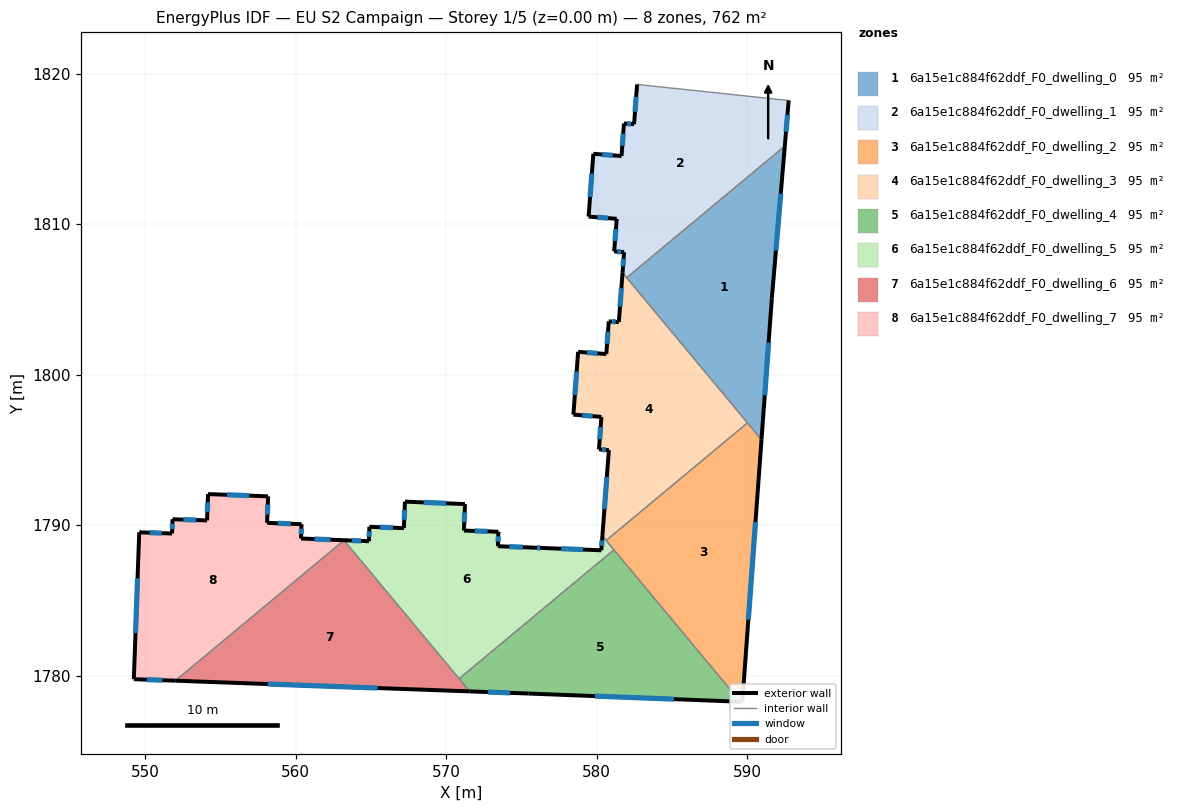
=== STOREY PLAN SPEC (per zone: floor XY polygon, exterior-wall plan segments, windows/doors) ===
zone 1: 6a15e1c884f62ddf_F0_dwelling_0  (95.3 m²)
  floor: (592.52, 1815.20) (591.65, 1805.08) (590.97, 1795.68) (582.00, 1806.45)
  exterior wall: (591.65, 1805.08) – (592.52, 1815.20)  [10.2 m]
    window: (591.92, 1808.26) – (592.25, 1812.03)  [4.2 m²]
  exterior wall: (590.97, 1795.68) – (591.65, 1805.08)  [9.4 m]
    window: (591.18, 1798.63) – (591.44, 1802.14)  [3.9 m²]
  interior walls: 3
zone 2: 6a15e1c884f62ddf_F0_dwelling_1  (95.3 m²)
  floor: (592.77, 1818.24) (592.52, 1815.20) (582.00, 1806.45) (581.73, 1806.78) (581.83, 1808.14) (581.17, 1808.20) (581.34, 1810.37) (579.47, 1810.51) (579.79, 1814.69) (581.66, 1814.54) (581.82, 1816.70) (582.49, 1816.66) (582.70, 1819.30) (592.73, 1818.24)
  exterior wall: (592.52, 1815.20) – (592.77, 1818.24)  [3.0 m]
    window: (592.60, 1816.15) – (592.69, 1817.29)  [1.3 m²]
  exterior wall: (581.83, 1808.14) – (581.73, 1806.78)  [1.4 m]
    window: (581.80, 1807.72) – (581.76, 1807.21)  [0.6 m²]
  exterior wall: (581.17, 1808.20) – (581.83, 1808.14)  [0.7 m]
    window: (581.38, 1808.18) – (581.62, 1808.16)  [0.3 m²]
  exterior wall: (581.34, 1810.37) – (581.17, 1808.20)  [2.2 m]
    window: (581.29, 1809.69) – (581.22, 1808.88)  [0.9 m²]
  exterior wall: (579.47, 1810.51) – (581.34, 1810.37)  [1.9 m]
    window: (580.06, 1810.47) – (580.76, 1810.41)  [0.8 m²]
  exterior wall: (579.79, 1814.69) – (579.47, 1810.51)  [4.2 m]
    window: (579.69, 1813.38) – (579.57, 1811.82)  [1.7 m²]
  exterior wall: (581.66, 1814.54) – (579.79, 1814.69)  [1.9 m]
    window: (581.07, 1814.59) – (580.37, 1814.64)  [0.8 m²]
  exterior wall: (581.82, 1816.70) – (581.66, 1814.54)  [2.2 m]
    window: (581.77, 1816.03) – (581.71, 1815.22)  [0.9 m²]
  exterior wall: (582.49, 1816.66) – (581.82, 1816.70)  [0.7 m]
    window: (582.28, 1816.67) – (582.03, 1816.69)  [0.3 m²]
  exterior wall: (582.70, 1819.30) – (582.49, 1816.66)  [2.7 m]
    window: (582.63, 1818.47) – (582.56, 1817.48)  [1.1 m²]
  interior walls: 4
zone 3: 6a15e1c884f62ddf_F0_dwelling_2  (95.3 m²)
  floor: (590.03, 1796.80) (590.97, 1795.68) (589.69, 1778.26) (589.56, 1778.26) (580.64, 1788.98)
  exterior wall: (589.56, 1778.26) – (589.69, 1778.26)  [0.1 m]
    window: (589.60, 1778.26) – (589.65, 1778.26)  [0.1 m²]
  exterior wall: (589.69, 1778.26) – (590.97, 1795.68)  [17.5 m]
    window: (590.09, 1783.72) – (590.57, 1790.22)  [7.3 m²]
  interior walls: 4
zone 4: 6a15e1c884f62ddf_F0_dwelling_3  (95.3 m²)
  floor: (581.73, 1806.78) (590.03, 1796.80) (580.64, 1788.98) (580.39, 1789.29) (580.82, 1794.99) (580.16, 1795.04) (580.32, 1797.20) (578.46, 1797.35) (578.78, 1801.52) (580.65, 1801.38) (580.81, 1803.55) (581.48, 1803.50)
  exterior wall: (581.73, 1806.78) – (581.48, 1803.50)  [3.3 m]
    window: (581.65, 1805.75) – (581.56, 1804.53)  [1.4 m²]
  exterior wall: (580.82, 1794.99) – (580.39, 1789.29)  [5.7 m]
    window: (580.68, 1793.20) – (580.52, 1791.07)  [2.4 m²]
  exterior wall: (580.16, 1795.04) – (580.82, 1794.99)  [0.7 m]
    window: (580.37, 1795.02) – (580.61, 1795.00)  [0.3 m²]
  exterior wall: (580.32, 1797.20) – (580.16, 1795.04)  [2.2 m]
    window: (580.27, 1796.52) – (580.21, 1795.72)  [0.9 m²]
  exterior wall: (578.46, 1797.35) – (580.32, 1797.20)  [1.9 m]
    window: (579.04, 1797.30) – (579.74, 1797.25)  [0.8 m²]
  exterior wall: (578.78, 1801.52) – (578.46, 1797.35)  [4.2 m]
    window: (578.68, 1800.21) – (578.56, 1798.66)  [1.7 m²]
  exterior wall: (580.65, 1801.38) – (578.78, 1801.52)  [1.9 m]
    window: (580.06, 1801.42) – (579.36, 1801.48)  [0.8 m²]
  exterior wall: (580.81, 1803.55) – (580.65, 1801.38)  [2.2 m]
    window: (580.76, 1802.87) – (580.70, 1802.06)  [0.9 m²]
  exterior wall: (581.48, 1803.50) – (580.81, 1803.55)  [0.7 m]
    window: (581.27, 1803.52) – (581.02, 1803.53)  [0.3 m²]
  interior walls: 4
zone 5: 6a15e1c884f62ddf_F0_dwelling_4  (95.3 m²)
  floor: (581.16, 1788.36) (589.56, 1778.26) (575.47, 1778.81) (571.57, 1778.95) (570.86, 1779.80)
  exterior wall: (575.47, 1778.81) – (589.56, 1778.26)  [14.1 m]
    window: (579.89, 1778.64) – (585.15, 1778.43)  [5.9 m²]
  exterior wall: (571.57, 1778.95) – (575.47, 1778.81)  [3.9 m]
    window: (572.79, 1778.91) – (574.25, 1778.85)  [1.6 m²]
  interior walls: 3
zone 6: 6a15e1c884f62ddf_F0_dwelling_5  (95.3 m²)
  floor: (580.39, 1789.29) (581.16, 1788.36) (570.86, 1779.80) (563.20, 1789.00) (564.87, 1788.93) (564.90, 1789.89) (567.19, 1789.80) (567.26, 1791.56) (571.25, 1791.40) (571.19, 1789.64) (573.48, 1789.56) (573.44, 1788.60) (575.85, 1788.51) (576.44, 1788.48) (580.32, 1788.33)
  exterior wall: (564.90, 1789.89) – (564.87, 1788.93)  [1.0 m]
    window: (564.89, 1789.59) – (564.88, 1789.23)  [0.4 m²]
  exterior wall: (567.19, 1789.80) – (564.90, 1789.89)  [2.3 m]
    window: (566.47, 1789.83) – (565.62, 1789.86)  [1.0 m²]
  exterior wall: (567.26, 1791.56) – (567.19, 1789.80)  [1.8 m]
    window: (567.24, 1791.01) – (567.21, 1790.36)  [0.7 m²]
  exterior wall: (571.25, 1791.40) – (567.26, 1791.56)  [4.0 m]
    window: (570.00, 1791.45) – (568.51, 1791.51)  [1.7 m²]
  exterior wall: (571.19, 1789.64) – (571.25, 1791.40)  [1.8 m]
    window: (571.21, 1790.19) – (571.23, 1790.85)  [0.7 m²]
  exterior wall: (573.48, 1789.56) – (571.19, 1789.64)  [2.3 m]
    window: (572.76, 1789.59) – (571.90, 1789.62)  [1.0 m²]
  exterior wall: (573.44, 1788.60) – (573.48, 1789.56)  [1.0 m]
    window: (573.45, 1788.90) – (573.47, 1789.26)  [0.4 m²]
  exterior wall: (575.85, 1788.51) – (573.44, 1788.60)  [2.4 m]
    window: (575.10, 1788.54) – (574.20, 1788.57)  [1.0 m²]
  exterior wall: (576.44, 1788.48) – (575.85, 1788.51)  [0.6 m]
    window: (576.26, 1788.49) – (576.04, 1788.50)  [0.2 m²]
  exterior wall: (580.32, 1788.33) – (576.44, 1788.48)  [3.9 m]
    window: (579.10, 1788.38) – (577.66, 1788.44)  [1.6 m²]
  exterior wall: (580.39, 1789.29) – (580.32, 1788.33)  [1.0 m]
    window: (580.37, 1788.99) – (580.34, 1788.63)  [0.4 m²]
  exterior wall: (564.87, 1788.93) – (563.20, 1789.00)  [1.7 m]
    window: (564.35, 1788.95) – (563.73, 1788.98)  [0.7 m²]
  interior walls: 4
zone 7: 6a15e1c884f62ddf_F0_dwelling_6  (95.3 m²)
  floor: (563.21, 1788.99) (571.57, 1778.95) (552.00, 1779.66)
  exterior wall: (552.00, 1779.66) – (571.57, 1778.95)  [19.6 m]
    window: (558.13, 1779.44) – (565.43, 1779.17)  [8.2 m²]
  interior walls: 3
zone 8: 6a15e1c884f62ddf_F0_dwelling_7  (95.3 m²)
  floor: (563.20, 1789.00) (563.21, 1788.99) (552.00, 1779.66) (549.24, 1779.76) (549.60, 1789.53) (551.78, 1789.45) (551.81, 1790.39) (554.10, 1790.32) (554.18, 1792.07) (558.17, 1791.92) (558.10, 1790.16) (560.39, 1790.06) (560.35, 1789.11)
  exterior wall: (554.10, 1790.32) – (551.81, 1790.39)  [2.3 m]
    window: (553.39, 1790.34) – (552.53, 1790.37)  [1.0 m²]
  exterior wall: (554.18, 1792.07) – (554.10, 1790.32)  [1.8 m]
    window: (554.15, 1791.52) – (554.13, 1790.86)  [0.7 m²]
  exterior wall: (558.17, 1791.92) – (554.18, 1792.07)  [4.0 m]
    window: (556.92, 1791.96) – (555.43, 1792.02)  [1.7 m²]
  exterior wall: (558.10, 1790.16) – (558.17, 1791.92)  [1.8 m]
    window: (558.12, 1790.71) – (558.15, 1791.36)  [0.7 m²]
  exterior wall: (560.39, 1790.06) – (558.10, 1790.16)  [2.3 m]
    window: (559.67, 1790.09) – (558.82, 1790.13)  [1.0 m²]
  exterior wall: (560.35, 1789.11) – (560.39, 1790.06)  [1.0 m]
    window: (560.37, 1789.41) – (560.38, 1789.77)  [0.4 m²]
  exterior wall: (563.20, 1789.00) – (560.35, 1789.11)  [2.9 m]
    window: (562.31, 1789.04) – (561.25, 1789.08)  [1.2 m²]
  exterior wall: (549.24, 1779.76) – (552.00, 1779.66)  [2.8 m]
    window: (550.10, 1779.73) – (551.13, 1779.69)  [1.2 m²]
  exterior wall: (549.60, 1789.53) – (549.24, 1779.76)  [9.8 m]
    window: (549.49, 1786.47) – (549.35, 1782.82)  [4.1 m²]
  exterior wall: (551.78, 1789.45) – (549.60, 1789.53)  [2.2 m]
    window: (551.10, 1789.47) – (550.28, 1789.50)  [0.9 m²]
  exterior wall: (551.81, 1790.39) – (551.78, 1789.45)  [1.0 m]
    window: (551.80, 1790.10) – (551.79, 1789.74)  [0.4 m²]
  exterior wall: (563.21, 1788.99) – (563.20, 1789.00)  [0.0 m]
  interior walls: 1

=== DERIVED (storey summary) ===
Building: EU S2 Campaign
Storey: 1 of 5  (floor level z = 0.00 m)
Storey gross floor area: 762.3 m²
Zones on this storey: 8
  - 6a15e1c884f62ddf_F0_dwelling_0: floor 95.3 m²; exterior wall 19.6 m (58.8 m²); 2 window(s) 8.2 m²; WWR 13.9%
  - 6a15e1c884f62ddf_F0_dwelling_1: floor 95.3 m²; exterior wall 20.7 m (62.0 m²); 10 window(s) 8.6 m²; WWR 13.9%
  - 6a15e1c884f62ddf_F0_dwelling_2: floor 95.3 m²; exterior wall 17.6 m (52.8 m²); 2 window(s) 7.3 m²; WWR 13.9%
  - 6a15e1c884f62ddf_F0_dwelling_3: floor 95.3 m²; exterior wall 22.6 m (67.9 m²); 9 window(s) 9.4 m²; WWR 13.9%
  - 6a15e1c884f62ddf_F0_dwelling_4: floor 95.3 m²; exterior wall 18.0 m (54.0 m²); 2 window(s) 7.5 m²; WWR 13.9%
  - 6a15e1c884f62ddf_F0_dwelling_5: floor 95.3 m²; exterior wall 23.5 m (70.6 m²); 12 window(s) 9.8 m²; WWR 13.9%
  - 6a15e1c884f62ddf_F0_dwelling_6: floor 95.3 m²; exterior wall 19.6 m (58.7 m²); 1 window(s) 8.2 m²; WWR 13.9%
  - 6a15e1c884f62ddf_F0_dwelling_7: floor 95.3 m²; exterior wall 31.6 m (94.7 m²); 11 window(s) 13.2 m²; WWR 13.9%
Zone adjacency (shared interzone walls):
  - 6a15e1c884f62ddf_F0_dwelling_0 ↔ 6a15e1c884f62ddf_F0_dwelling_1
  - 6a15e1c884f62ddf_F0_dwelling_0 ↔ 6a15e1c884f62ddf_F0_dwelling_2
  - 6a15e1c884f62ddf_F0_dwelling_0 ↔ 6a15e1c884f62ddf_F0_dwelling_3
  - 6a15e1c884f62ddf_F0_dwelling_1 ↔ 6a15e1c884f62ddf_F0_dwelling_3
  - 6a15e1c884f62ddf_F0_dwelling_2 ↔ 6a15e1c884f62ddf_F0_dwelling_3
  - 6a15e1c884f62ddf_F0_dwelling_2 ↔ 6a15e1c884f62ddf_F0_dwelling_4
  - 6a15e1c884f62ddf_F0_dwelling_2 ↔ 6a15e1c884f62ddf_F0_dwelling_5
  - 6a15e1c884f62ddf_F0_dwelling_3 ↔ 6a15e1c884f62ddf_F0_dwelling_5
  - 6a15e1c884f62ddf_F0_dwelling_4 ↔ 6a15e1c884f62ddf_F0_dwelling_5
  - 6a15e1c884f62ddf_F0_dwelling_4 ↔ 6a15e1c884f62ddf_F0_dwelling_6
  - 6a15e1c884f62ddf_F0_dwelling_5 ↔ 6a15e1c884f62ddf_F0_dwelling_6
  - 6a15e1c884f62ddf_F0_dwelling_6 ↔ 6a15e1c884f62ddf_F0_dwelling_7